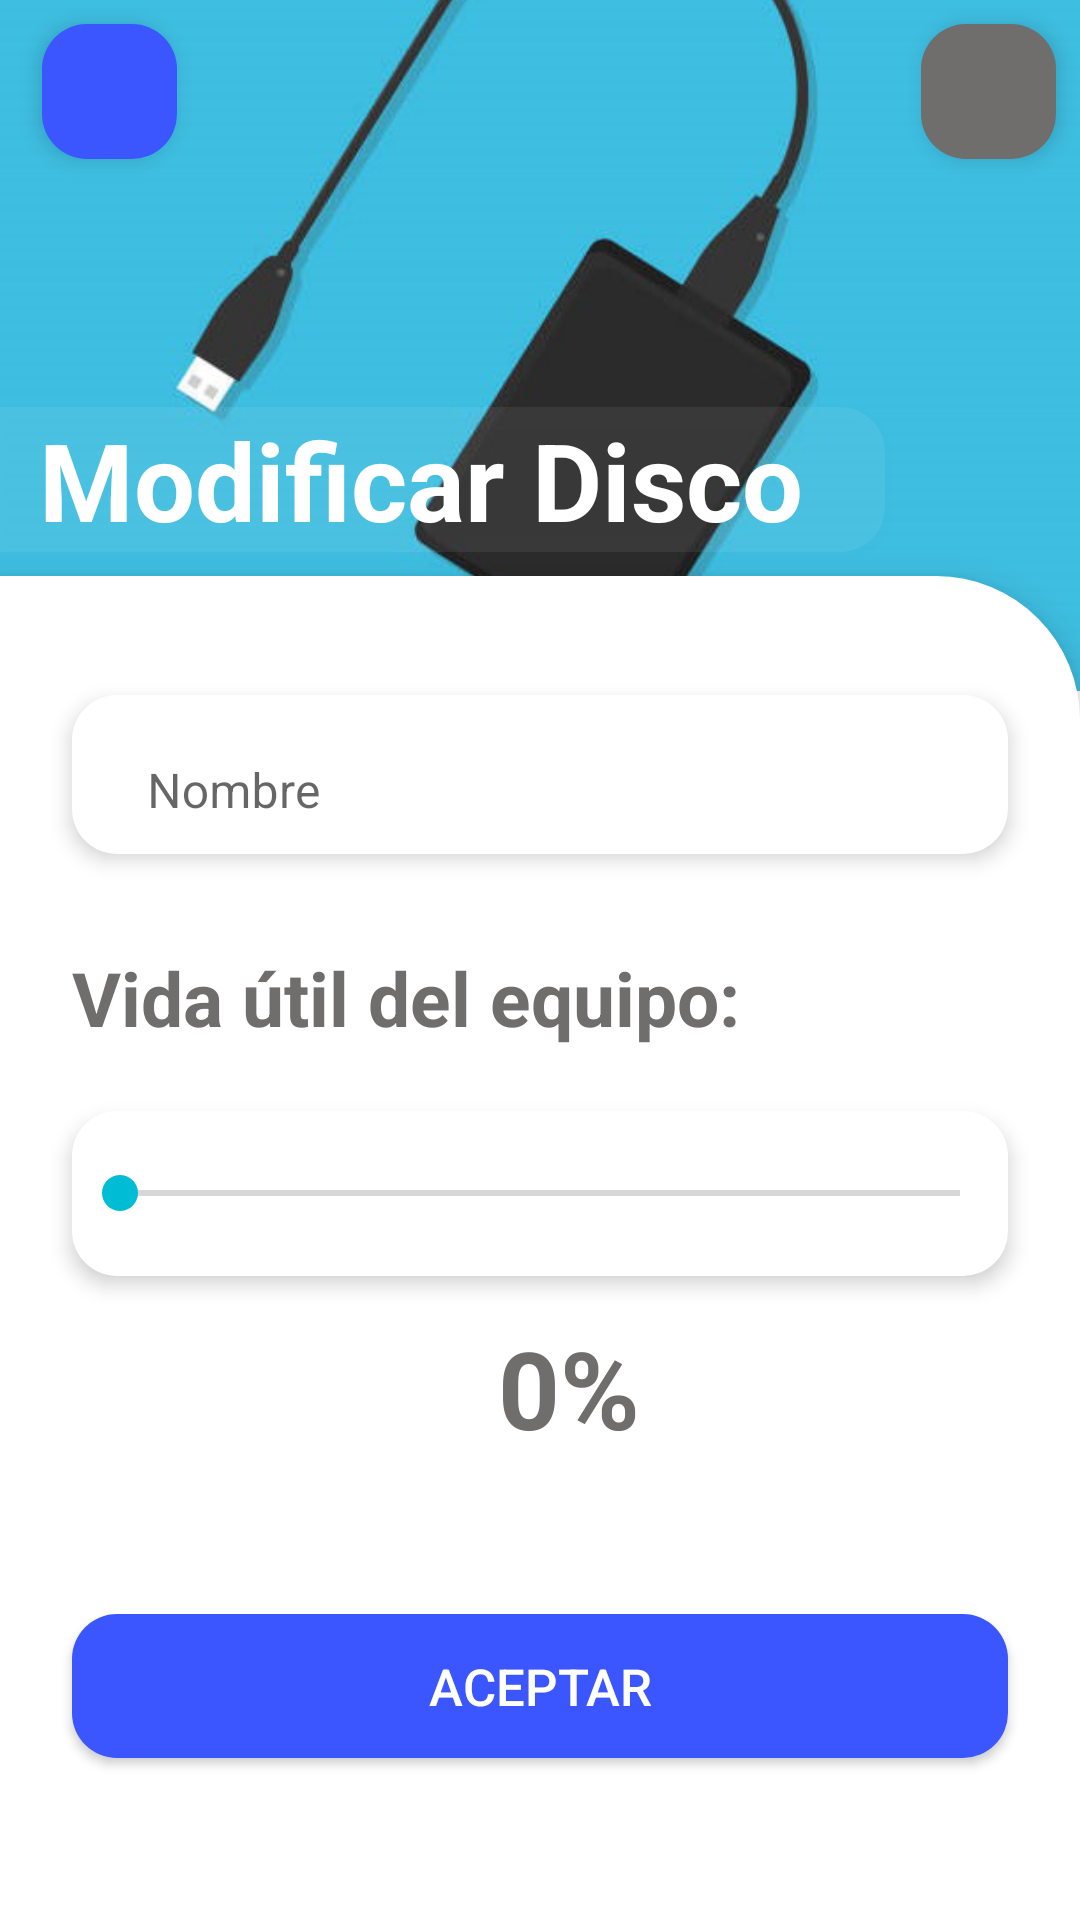

Android layout source for this screen:
<!-- AndroidManifest.xml: application theme Theme.PakeKotlinLearn -->
<!-- res/layout/fragment_modificar_disco.xml -->
<?xml version="1.0" encoding="utf-8"?>
<androidx.constraintlayout.widget.ConstraintLayout xmlns:android="http://schemas.android.com/apk/res/android"
    xmlns:app="http://schemas.android.com/apk/res-auto"
    xmlns:tools="http://schemas.android.com/tools"
    android:layout_width="match_parent"
    android:layout_height="match_parent"
    android:background="@color/white"
    tools:context=".fragment.crud_disco.ModificarDisco">

    <androidx.constraintlayout.widget.Guideline
        android:id="@+id/guideline9"
        android:layout_width="wrap_content"
        android:layout_height="wrap_content"
        android:orientation="horizontal"
        app:layout_constraintGuide_percent="0.36" />

    <androidx.constraintlayout.widget.Guideline
        android:id="@+id/guideline4"
        android:layout_width="wrap_content"
        android:layout_height="wrap_content"
        android:orientation="horizontal"
        app:layout_constraintGuide_percent="0.3" />

    <androidx.constraintlayout.widget.Guideline
        android:id="@+id/guideline11"
        android:layout_width="wrap_content"
        android:layout_height="wrap_content"
        android:orientation="horizontal"
        app:layout_constraintGuide_percent="0.3" />

    <androidx.constraintlayout.widget.ConstraintLayout
        android:id="@+id/cardView"
        android:layout_width="0dp"
        android:layout_height="0dp"
        app:layout_constraintBottom_toTopOf="@+id/guideline9"
        app:layout_constraintEnd_toEndOf="parent"
        app:layout_constraintStart_toStartOf="parent"
        app:layout_constraintTop_toTopOf="parent">>

        <ImageView
            android:id="@+id/imageView10"
            android:layout_width="0dp"
            android:layout_height="wrap_content"
            android:scaleType="centerCrop"
            android:src="@drawable/discodos"
            app:layout_constraintBottom_toBottomOf="parent"
            app:layout_constraintEnd_toEndOf="parent"
            app:layout_constraintHorizontal_bias="0.0"
            app:layout_constraintStart_toStartOf="parent"
            app:layout_constraintTop_toTopOf="parent"
            app:layout_constraintVertical_bias="0.0"  />

        <TextView
            android:id="@+id/textViewDisco"
            android:layout_width="295dp"
            android:layout_height="wrap_content"
            android:background="@drawable/curvotextdisco20"
            android:elevation="4dp"
            android:paddingStart="13dp"
            android:text="Modificar Disco"
            android:textColor="@color/white"
            android:textSize="36sp"
            android:textStyle="bold"
            app:layout_constraintBottom_toTopOf="@+id/guideline3"
            app:layout_constraintEnd_toEndOf="parent"
            app:layout_constraintHorizontal_bias="0.0"
            app:layout_constraintStart_toStartOf="parent"
            app:layout_constraintTop_toTopOf="@+id/imageView10"
            app:layout_constraintVertical_bias="1.0"  />

        <androidx.constraintlayout.widget.Guideline
            android:id="@+id/guideline3"
            android:layout_width="wrap_content"
            android:layout_height="wrap_content"
            android:orientation="horizontal"
            app:layout_constraintGuide_percent="0.7984791" />

        <ImageButton
            android:id="@+id/imageButtonCancelarModi"
            android:layout_width="45dp"
            android:layout_height="45dp"
            android:layout_marginStart="8dp"
            android:layout_marginTop="8dp"
            android:layout_marginBottom="8dp"
            android:background="@drawable/curco15colorfondoazulclaro"
            android:elevation="4dp"
            android:src="@drawable/ic_baseline_navigate_before_24"
            app:layout_constraintBottom_toTopOf="@+id/textViewDisco"
            app:layout_constraintEnd_toEndOf="@+id/imageView10"
            app:layout_constraintHorizontal_bias="0.02"
            app:layout_constraintStart_toStartOf="parent"
            app:layout_constraintTop_toTopOf="parent"
            app:layout_constraintVertical_bias="0.0" />

        <ImageButton
            android:id="@+id/imageButtonEliminarDisco"
            android:layout_width="45dp"
            android:layout_height="45dp"
            android:layout_marginStart="8dp"
            android:layout_marginTop="8dp"
            android:layout_marginEnd="8dp"
            android:layout_marginBottom="8dp"
            android:background="@drawable/curvo15white"
            android:backgroundTint="@color/negrogrisoso"
            android:elevation="4dp"
            android:src="@drawable/ic_delete"
            app:layout_constraintBottom_toTopOf="@+id/textViewDisco"
            app:layout_constraintEnd_toEndOf="parent"
            app:layout_constraintHorizontal_bias="0.98"
            app:layout_constraintStart_toEndOf="@+id/textViewDisco"
            app:layout_constraintTop_toTopOf="parent"
            app:layout_constraintVertical_bias="0.0" />

    </androidx.constraintlayout.widget.ConstraintLayout>

    <androidx.constraintlayout.widget.ConstraintLayout
        android:id="@+id/constraintLayout10"
        style="@style/constraintcreardisco"
        android:layout_width="0dp"
        android:layout_height="0dp"
        android:elevation="7dp"
        app:layout_constraintBottom_toBottomOf="parent"
        app:layout_constraintEnd_toEndOf="parent"
        app:layout_constraintHorizontal_bias="0.0"
        app:layout_constraintStart_toStartOf="parent"
        app:layout_constraintTop_toTopOf="@+id/guideline4"
        app:layout_constraintVertical_bias="0.0">


        <Button
            android:id="@+id/buttonCrearDiscoModi"
            android:layout_width="0dp"
            android:layout_height="wrap_content"
            android:layout_marginStart="24dp"
            android:layout_marginTop="5dp"
            android:layout_marginEnd="24dp"
            android:layout_marginBottom="8dp"
            android:background="@drawable/curco15colorfondoazulclaro"
            android:elevation="4dp"
            android:text="Aceptar"
            android:textColor="@color/white"
            android:textSize="17sp"
            app:layout_constraintBottom_toBottomOf="parent"
            app:layout_constraintEnd_toEndOf="parent"
            app:layout_constraintStart_toStartOf="parent"
            app:layout_constraintTop_toBottomOf="@+id/textporcientoModi" />


        <SeekBar
            android:id="@+id/seekBarModi"
            style="@style/Seekbar"
            android:layout_width="0dp"
            android:layout_marginStart="24dp"
            android:layout_marginTop="5dp"
            android:layout_marginEnd="24dp"
            android:max="100"
            android:progress="0"
            app:layout_constraintBottom_toBottomOf="parent"
            app:layout_constraintEnd_toEndOf="parent"
            app:layout_constraintHorizontal_bias="1.0"
            app:layout_constraintStart_toStartOf="parent"
            app:layout_constraintTop_toBottomOf="@+id/textView3"
            app:layout_constraintVertical_bias="0.06999999"  />

        <TextView
            android:id="@+id/textView3"
            style="@style/textView"
            android:layout_width="wrap_content"
            android:layout_height="wrap_content"
            android:layout_marginStart="24dp"
            android:layout_marginTop="16dp"
            android:text="Vida útil del equipo:"
            android:textSize="25sp"
            android:textStyle="bold"
            app:layout_constraintBottom_toBottomOf="parent"
            app:layout_constraintEnd_toEndOf="parent"
            app:layout_constraintHorizontal_bias="0.0"
            app:layout_constraintStart_toStartOf="parent"
            app:layout_constraintTop_toTopOf="@+id/guideline5"
            app:layout_constraintVertical_bias="0.0"/>

        <TextView
            android:id="@+id/textView12"
            style="@style/textView"
            android:layout_width="wrap_content"
            android:layout_height="wrap_content"
            android:layout_marginTop="5dp"
            android:text="%"
            android:textSize="36sp"
            app:layout_constraintBottom_toBottomOf="parent"
            app:layout_constraintEnd_toEndOf="parent"
            app:layout_constraintHorizontal_bias="0.56"
            app:layout_constraintStart_toStartOf="parent"
            app:layout_constraintTop_toBottomOf="@+id/seekBarModi"
            app:layout_constraintVertical_bias="0.050000012" />

        <TextView
            android:id="@+id/textporcientoModi"
            style="@style/textView"
            android:layout_width="wrap_content"
            android:layout_height="wrap_content"
            android:layout_marginTop="5dp"
            android:text="0"
            android:textSize="36sp"
            app:layout_constraintBottom_toBottomOf="parent"
            app:layout_constraintEnd_toStartOf="@+id/textView12"
            app:layout_constraintHorizontal_bias="1.0"
            app:layout_constraintStart_toStartOf="parent"
            app:layout_constraintTop_toBottomOf="@+id/seekBarModi"
            app:layout_constraintVertical_bias="0.050000012"/>

        <com.google.android.material.textfield.TextInputLayout
            android:id="@+id/layouttextmodi"
            style="@style/editetxcreardisco"
            android:layout_width="match_parent"
            android:layout_height="wrap_content"
            android:layout_marginStart="24dp"
            android:layout_marginEnd="24dp"
            android:elevation="4dp"
            app:boxBackgroundMode="outline"
            app:layout_constraintBottom_toBottomOf="parent"
            app:layout_constraintEnd_toEndOf="parent"
            app:layout_constraintHorizontal_bias="0.0"
            app:layout_constraintStart_toStartOf="parent"
            app:layout_constraintTop_toTopOf="parent"
            app:layout_constraintVertical_bias="0.100000024">

            <com.google.android.material.textfield.TextInputEditText
                android:id="@+id/EditextnombrediscoModi"
                style="@style/textViewnostyle"
                android:layout_width="match_parent"
                android:layout_height="wrap_content"
                android:background="@android:color/transparent"
                android:hint="Nombre"
                android:paddingStart="25dp"
                android:paddingTop="16dp"
                android:textSize="16sp">

            </com.google.android.material.textfield.TextInputEditText>


        </com.google.android.material.textfield.TextInputLayout>

        <androidx.constraintlayout.widget.Guideline
            android:id="@+id/guideline5"
            android:layout_width="wrap_content"
            android:layout_height="wrap_content"
            android:orientation="horizontal"
            app:layout_constraintGuide_percent="0.24" />

    </androidx.constraintlayout.widget.ConstraintLayout>



</androidx.constraintlayout.widget.ConstraintLayout>
<!-- resources referenced by this layout -->
<resources>
  <color name="negrogrisoso">#706D6D</color>
  <color name="white">#FFFFFFFF</color>
  <!-- drawable curco15colorfondoazulclaro (drawable) -->
  <?xml version="1.0" encoding="utf-8"?>
  <shape xmlns:android="http://schemas.android.com/apk/res/android">
  
      <corners android:radius="15dp"
          > </corners>
  
      <solid
          android:color="@color/azulclaro"
          ></solid>
  
  
  
  </shape>
  <!-- drawable curvo15white (drawable) -->
  <?xml version="1.0" encoding="utf-8"?>
  <shape xmlns:android="http://schemas.android.com/apk/res/android">
  
      <corners android:radius="15dp"
          > </corners>
  
      <solid
          android:color="@color/white"
          ></solid>
  
  
  
  </shape>
  <!-- drawable curvotextdisco20 (drawable) -->
  <?xml version="1.0" encoding="utf-8"?>
  <shape xmlns:android="http://schemas.android.com/apk/res/android">
  
      <corners android:bottomRightRadius="15dp"
          android:topRightRadius="15dp"
  
          > </corners>
  
      <solid
          android:color="@color/transparent"
          ></solid>
  
  
  
  </shape>
  <style name="Seekbar" parent="Widget.AppCompat.SeekBar">
         <item name="android:background">@drawable/curvo15white</item>
          <item name="android:elevation">4dp</item>
          <item name="android:progressTint">@color/azulverdoso</item>
          <item name="android:thumbTint">@color/azulverdoso</item>
          <item name="android:layout_height">55dp</item>
      </style>
  <style name="constraintcreardisco">
          <item name="android:background">@drawable/curvoderechatop</item>
      </style>
  <style name="editetxcreardisco">
          <item name="android:background">@drawable/curvo15white</item>
      </style>
  <style name="textView">
          <item name="android:textColor">@color/negrogrisoso</item>
          <item name="android:textStyle">bold</item>
      </style>
  <style name="textViewnostyle">
          <item name="android:textColor">@color/negrogrisoso</item>
      </style>
  <style name="Theme.PakeKotlinLearn" parent="Theme.MaterialComponents.DayNight.NoActionBar">
          
          <item name="colorPrimary">@color/azulclaro</item>
          <item name="colorPrimaryVariant">@color/white</item>
          <item name="colorOnPrimary">@color/black</item>
          
          <item name="colorSecondary">@color/white</item>
          <item name="colorSecondaryVariant">@color/teal_700</item>
          <item name="colorOnSecondary">@color/black</item>
          
          <item name="android:statusBarColor" tools:targetApi="l">?attr/colorPrimaryVariant</item>
          
  
          <item name="android:windowLightStatusBar" tools:targetApi="m">@color/black</item>
          <item name="android:navigationBarColor" tools:targetApi="lollipop">@color/white</item>
          <item name="android:windowLightNavigationBar" tools:targetApi="o_mr1">@color/white</item>
  
      </style>
  <color name="azulclaro">#3B55FF</color>
  <color name="transparent">#11ffffff</color>
  <color name="azulverdoso">#00BCD4</color>
  <!-- drawable curvoderechatop (drawable) -->
  <?xml version="1.0" encoding="utf-8"?>
  <shape xmlns:android="http://schemas.android.com/apk/res/android">
  
      <corners android:topRightRadius="48dp"
  
  
          > </corners>
  
      <solid
          android:color="@color/white"
          ></solid>
  
  
  
  </shape>
  <color name="black">#FF000000</color>
  <color name="teal_700">#FF018786</color>
</resources>
